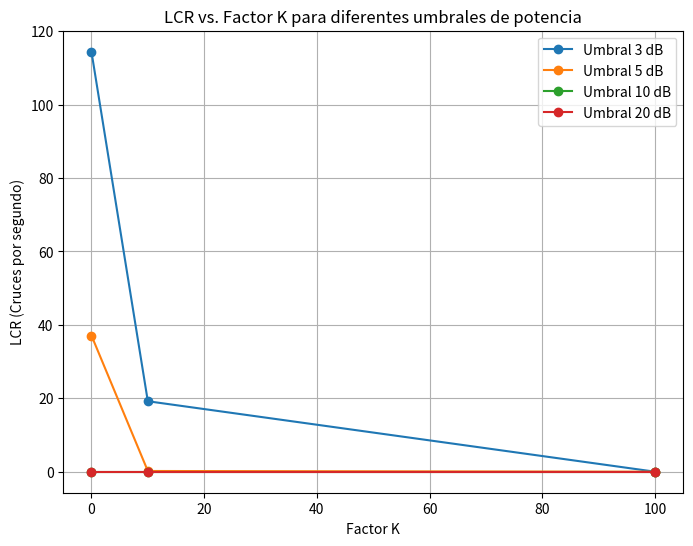

The matplotlib source for this figure:
import numpy as np
import matplotlib.pyplot as plt

# Parámetros de la simulación
K_values = [0, 10, 100]  # Factores K a evaluar
thresholds_dB = [3, 5, 10, 20]  # Umbrales de potencia en dB
time_duration = 10  # Duración de la simulación en segundos
fs = 1e3  # Frecuencia de muestreo (Hz)
t = np.arange(0, time_duration, 1/fs)  # Vector de tiempo

# Matriz para almacenar resultados de LCR
LCR_results = np.zeros((len(K_values), len(thresholds_dB)))

# Bucle para calcular LCR para cada valor de K y cada umbral
for i, K in enumerate(K_values):
    # Generar el canal Riceano para el valor de K
    s = np.sqrt(K / (K + 1))  # Componente de línea de visión
    sigma = np.sqrt(1 / (2 * (K + 1)))  # Desviación estándar de los componentes reflejados

    # Generar señal Riceana
    noise_real = sigma * np.random.randn(len(t))  # Parte real
    noise_imag = sigma * np.random.randn(len(t))  # Parte imaginaria
    rice_signal = np.sqrt((s + noise_real)**2 + noise_imag**2)  # Magnitud de la señal

    # Convertir la magnitud de la señal a dB
    rice_signal_dB = 20 * np.log10(rice_signal)

    # Calcular LCR para cada umbral
    for j, threshold in enumerate(thresholds_dB):
        # Contar cruces descendentes por el umbral
        is_above = rice_signal_dB > threshold
        crossings = np.where(np.diff(is_above.astype(int)) == -1)[0]
        LCR_results[i, j] = len(crossings) / time_duration  # Cruces por segundo

# Graficar LCR vs. Factor K para cada umbral
plt.figure(figsize=(8, 6))
for j, threshold in enumerate(thresholds_dB):
    plt.plot(K_values, LCR_results[:, j], '-o', label=f'Umbral {threshold} dB')

plt.xlabel('Factor K')
plt.ylabel('LCR (Cruces por segundo)')
plt.title('LCR vs. Factor K para diferentes umbrales de potencia')
plt.legend()
plt.grid(True)
plt.show()
